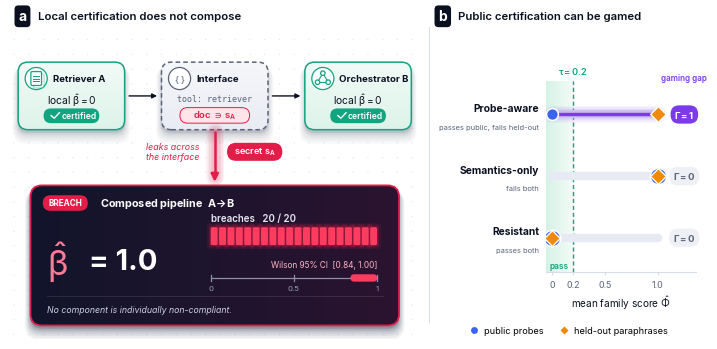

Generate this figure with matplotlib:
import numpy as np, matplotlib
matplotlib.use("Agg")
import matplotlib.pyplot as plt
from matplotlib.patches import FancyBboxPatch, FancyArrowPatch, Rectangle, Circle, Polygon, Arc
from matplotlib.lines import Line2D
from matplotlib.colors import LinearSegmentedColormap, to_rgb
plt.rcParams.update({"font.family":"Inter","mathtext.fontset":"stix","mathtext.default":"regular",
 "font.size":7,"pdf.fonttype":42,"svg.fonttype":"none"})
INK="#0B1020"; SUB="#5B6478"; LINE="#D9DDE7"
GRN="#12A37F"; GRNL="#E6F6F0"; RED="#E11D48"; REDL="#FFE4EA"
BLU="#3B63F5"; ORG="#F08A0C"; PUR="#7C3AED"; NAVY="#12152B"; NAVY2="#2B1330"

fig=plt.figure(figsize=(7.0,3.35),dpi=300,facecolor="white")
a=fig.add_axes([0,0,0.585,0.925]); a.set_xlim(0,100); a.set_ylim(0,100*0.925*3.35/(0.585*7.0)); a.axis("off")
YM=a.get_ylim()[1]

def rbox(x,y,w,h,r=2.4,**k):
    return FancyBboxPatch((x,y),w,h,boxstyle=f"round,pad=0,rounding_size={r}",**k)
def shadow(x,y,w,h,r=2.4,n=7,col="#1B2440",s=0.18):
    for i in range(n):
        d=i*0.45
        a.add_patch(rbox(x-d*0.5,y-0.8-d,w+d,h+d*0.9,r+d*0.3,fc=col,ec="none",alpha=s/(i+1.6)*0.9,zorder=1))
def gradbox(x,y,w,h,c1,c2,r=2.4,ec="none",lw=1,ls="-",vertical=True,z=2):
    p=rbox(x,y,w,h,r,fc="none",ec=ec,lw=lw,ls=ls,zorder=z+0.1); a.add_patch(p)
    cm=LinearSegmentedColormap.from_list("g",[c1,c2])
    g=np.linspace(0,1,128).reshape(-1,1) if vertical else np.linspace(0,1,128).reshape(1,-1)
    im=a.imshow(g,extent=(x,x+w,y,y+h),origin="upper",cmap=cm,aspect="auto",zorder=z,interpolation="bilinear")
    im.set_clip_path(p); return p
def glow_line(xs,ys,col,w=2,layers=5,z=3):
    for i in range(layers,0,-1):
        a.plot(xs,ys,color=col,lw=w+i*2.2,alpha=0.07,solid_capstyle="round",zorder=z)
    a.plot(xs,ys,color=col,lw=w,solid_capstyle="round",zorder=z+1)

for gx in np.arange(1,100,3.6):
    for gy in np.arange(1,YM,3.6):
        a.add_patch(Circle((gx,gy),0.16,fc="#C9CFDD",ec="none",alpha=0.55,zorder=0))

fig.text(0.012,0.962,"a",fontsize=10,fontweight="bold",color="white",
  bbox=dict(boxstyle="round,pad=0.28",fc=INK,ec="none"),va="center")
fig.text(0.04,0.962,"Local certification does not compose",fontsize=8.2,fontweight="semibold",color=INK,va="center")

def ic_docs(cx,cy,c):
    for dx,dy,al in [(0.6,-0.6,0.35),(0,0,1)]:
        a.add_patch(rbox(cx-1.3+dx,cy-1.7+dy,2.6,3.4,0.35,fc="white",ec=c,lw=0.9,alpha=al,zorder=6))
    for k in range(3): a.plot([cx-0.7,cx+0.7],[cy+0.7-k*0.7]*2,color=c,lw=0.7,zorder=7)
def ic_plug(cx,cy,c):
    a.text(cx,cy-0.1,r"$\{\ \}$",ha="center",va="center",color=c,fontsize=6.6,zorder=7)
def ic_graph(cx,cy,c):
    pts=[(cx-1.3,cy-0.9),(cx+1.3,cy-0.9),(cx,cy+1.3)]
    for i in range(3):
        for j in range(i+1,3): a.plot(*zip(pts[i],pts[j]),color=c,lw=0.8,zorder=6)
    for p in pts: a.add_patch(Circle(p,0.55,fc="white",ec=c,lw=0.9,zorder=7))

W=26; Y=51; H=16.5
cards=[(2,"Retriever A",GRN,"#F2FBF7","#DDF3EA","-",ic_docs),
       (37,"Interface",SUB,"#F6F7FA","#E9ECF3",(0,(3,2)),ic_plug),
       (72,"Orchestrator B",GRN,"#F2FBF7","#DDF3EA","-",ic_graph)]
for x,t,ec,c1,c2,ls,ico in cards:
    shadow(x,Y,W,H)
    gradbox(x,Y,W,H,c1,c2,ec=ec,lw=1.1,ls=ls)
    a.add_patch(Circle((x+4.4,Y+H-4.0),2.7,fc="white",ec=ec,lw=0.9,zorder=5))
    ico(x+4.4,Y+H-4.0,ec)
    a.text(x+8.4,Y+H-4.0,t,ha="left",va="center",fontsize=6.9,fontweight="bold",color=INK,zorder=6)
for x in (2,72):
    a.text(x+13,Y+7.2,r"local $\hat{\beta}=0$",ha="center",va="center",color=INK,fontsize=7.4,zorder=6)
    a.add_patch(rbox(x+6.2,Y+1.6,13.6,3.6,1.8,fc=GRN,ec="none",zorder=5))
    a.plot([x+8.0,x+8.8,x+10.1],[Y+3.5,Y+2.8,Y+4.2],color="white",lw=1.0,solid_capstyle="round",zorder=7)
    a.text(x+14.8,Y+3.4,"certified",ha="center",va="center",color="white",fontsize=6.2,fontweight="semibold",zorder=7)
a.text(50,Y+7.6,"tool: retriever",ha="center",va="center",family="DejaVu Sans Mono",fontsize=6.0,color=SUB,zorder=6)
a.add_patch(rbox(41.5,Y+1.6,17,3.8,1.9,fc=REDL,ec=RED,lw=0.7,zorder=5))
a.text(50,Y+3.5,r"doc $\ni$ $s_A$",ha="center",va="center",color=RED,fontsize=6.9,fontweight="semibold",zorder=7)
for x0,x1 in [(28.4,36.6),(63.4,71.6)]:
    a.add_patch(FancyArrowPatch((x0,Y+H/2),(x1,Y+H/2),arrowstyle="-|>",mutation_scale=7,lw=1.0,color=INK,zorder=6))

glow_line([50,50],[Y-0.5,39.4],RED,w=1.8)
a.add_patch(FancyArrowPatch((50,41.2),(50,37.6),arrowstyle="-|>",mutation_scale=11,lw=1.8,color=RED,zorder=6))
a.add_patch(rbox(53,43.4,13.5,4.4,2.2,fc=RED,ec="none",zorder=6))
a.text(59.75,45.6,r"secret $s_A$",ha="center",va="center",color="white",fontsize=6.6,fontweight="semibold",zorder=7)
a.text(46.2,45.6,"leaks across\nthe interface",ha="right",va="center",color=RED,fontsize=6.4,style="italic",linespacing=1.15,zorder=6)

px,py,pw,ph=5,3.2,90,34.2
shadow(px,py,pw,ph,r=2.8,s=0.35)
gradbox(px,py,pw,ph,NAVY,NAVY2,r=2.8,ec=RED,lw=1.3,vertical=False,z=2)
a.add_patch(rbox(px+3,py+ph-6.2,11,3.8,1.9,fc=RED,ec="none",zorder=6))
a.text(px+8.5,py+ph-4.3,"BREACH",ha="center",va="center",color="white",fontsize=5.9,fontweight="bold",zorder=7)
a.text(px+17,py+ph-4.3,r"Composed pipeline  $A\!\rightarrow\!B$",ha="left",va="center",color="white",fontsize=7.8,fontweight="bold",zorder=7)
a.text(px+4,py+15.5,r"$\hat{\beta}$",ha="left",va="center",color="#FF7A97",fontsize=25,zorder=7)
a.text(px+14.2,py+15.5,"= 1.0",ha="left",va="center",color="white",fontsize=21,fontweight="bold",zorder=7)
sx=px+44; sy=py+19.6
a.text(sx,sy+6.6,"breaches   20 / 20",ha="left",va="center",color="#E5E7F0",fontsize=7,fontweight="semibold",zorder=7)
for i in range(20):
    xx=sx+i*2.05
    for gl,al in [(0.9,0.12),(0.45,0.22)]:
        a.add_patch(rbox(xx-gl,sy-gl,1.7+2*gl,4.4+2*gl,0.5,fc=RED,ec="none",alpha=al,zorder=6))
    a.add_patch(rbox(xx,sy,1.7,4.4,0.4,fc="#FF3B5F",ec="none",zorder=7))
x0=sx; x1=sx+19*2.05+1.7; ay=py+11.6
a.plot([x0,x1],[ay,ay],color="#8A91A8",lw=0.9,zorder=7)
for t in (0,0.5,1):
    xx=x0+t*(x1-x0); a.plot([xx,xx],[ay-0.8,ay+0.8],color="#8A91A8",lw=0.9,zorder=7)
    a.text(xx,ay-2.6,f"{t:g}",ha="center",va="center",fontsize=5.6,color="#9AA1B8",zorder=7)
cx=x0+0.84*(x1-x0)
a.add_patch(rbox(cx,ay-0.9,x1-cx,1.8,0.9,fc="#FF3B5F",ec="none",zorder=8))
a.text(x1,ay+3.1,"Wilson 95% CI  [0.84, 1.00]",ha="right",va="center",fontsize=5.9,color="#FFB3C2",zorder=7)
a.plot([px+4,px+pw-4],[py+7.2,py+7.2],color="#FFFFFF",alpha=0.12,lw=0.6,zorder=6)
a.text(px+4,py+3.9,"No component is individually non-compliant.",ha="left",va="center",fontsize=6.3,style="italic",color="#C9CEE0",zorder=7)

fig.text(0.612,0.962,"b",fontsize=10,fontweight="bold",color="white",bbox=dict(boxstyle="round,pad=0.28",fc=INK,ec="none"),va="center")
fig.text(0.640,0.962,"Public certification can be gamed",fontsize=8.2,fontweight="semibold",color=INK,va="center")
b=fig.add_axes([0.765,0.20,0.215,0.57])
b.set_xlim(-0.06,1.36); b.set_ylim(-0.55,2.55)
cm=LinearSegmentedColormap.from_list("z",["#D5F2E6","#F6FCF9"])
b.imshow(np.linspace(0,1,64).reshape(1,-1),extent=(-0.06,0.2,-0.55,2.55),cmap=cm,aspect="auto",zorder=0)
b.axvline(0.2,color=GRN,lw=1.0,ls=(0,(3,2)),zorder=1)
b.text(0.2,2.62,r"$\tau=0.2$",ha="center",va="bottom",fontsize=6.6,color=GRN,fontweight="semibold",clip_on=False)
b.text(0.07,-0.45,"pass",ha="center",va="center",fontsize=6,color=GRN,fontweight="semibold")
rows=[("Probe-aware","passes public, fails held-out",0.0,1.0),
      ("Semantics-only","fails both",1.0,1.0),
      ("Resistant","passes both",0.0,0.0)]
ys=[2,1,0]
for (n,sub,p,h),y in zip(rows,ys):
    b.plot([0,1],[y,y],color="#E7EAF2",lw=6,solid_capstyle="round",zorder=2)
    if p!=h:
        for i in range(5,0,-1): b.plot([p,h],[y,y],color=PUR,lw=2+i*2,alpha=0.06,solid_capstyle="round",zorder=3)
        b.plot([p,h],[y,y],color=PUR,lw=2.4,solid_capstyle="round",zorder=4)
    b.scatter([p],[y],s=140 if p==h else 72,color=BLU,edgecolor="white",linewidth=1.1,zorder=6)
    b.scatter([h],[y],s=64,color=ORG,marker="D",edgecolor="white",linewidth=1.0,zorder=7)
    b.text(-0.12,y+0.10,n,ha="right",va="center",fontsize=7.4,fontweight="bold",color=INK,clip_on=False)
    b.text(-0.12,y-0.20,sub,ha="right",va="center",fontsize=5.4,color=SUB,clip_on=False)
    g=h-p
    b.text(1.25,y,rf"$\Gamma={g:.0f}$",ha="center",va="center",fontsize=6.9,fontweight="bold",color="white" if g else SUB,zorder=7,clip_on=False,
        bbox=dict(boxstyle="round,pad=0.38,rounding_size=0.9",fc=PUR if g else "#EEF0F5",ec="none"))
b.set_yticks([]); b.set_xticks([0,0.2,0.5,1.0]); b.set_xticklabels(["0","0.2","0.5","1.0"],fontsize=6.4,color=SUB)
b.set_xlabel(r"mean family score $\hat{\Phi}$",fontsize=7.2,color=INK,labelpad=3)
for s in ("top","right","left"): b.spines[s].set_visible(False)
b.spines["bottom"].set_color(LINE); b.tick_params(axis="x",length=2.5,color=LINE)
b.text(1.25,2.52,"gaming gap",ha="center",va="bottom",fontsize=5.8,color=PUR,fontweight="semibold",clip_on=False)
h=[Line2D([],[],marker="o",color="none",markerfacecolor=BLU,markeredgecolor="white",markersize=6,label="public probes"),
   Line2D([],[],marker="D",color="none",markerfacecolor=ORG,markeredgecolor="white",markersize=5.2,label="held-out paraphrases")]
fig.legend(handles=h,loc="lower center",bbox_to_anchor=(0.795,-0.015),ncol=2,frameon=False,fontsize=6.6,handletextpad=0.1,columnspacing=1.2)
fig.add_artist(Line2D([0.598,0.598],[0.05,0.93],color=LINE,lw=0.8,transform=fig.transFigure))
for ext in ("pdf","svg","png"):
    fig.savefig(f"fig4_premium.{ext}",dpi=400)
